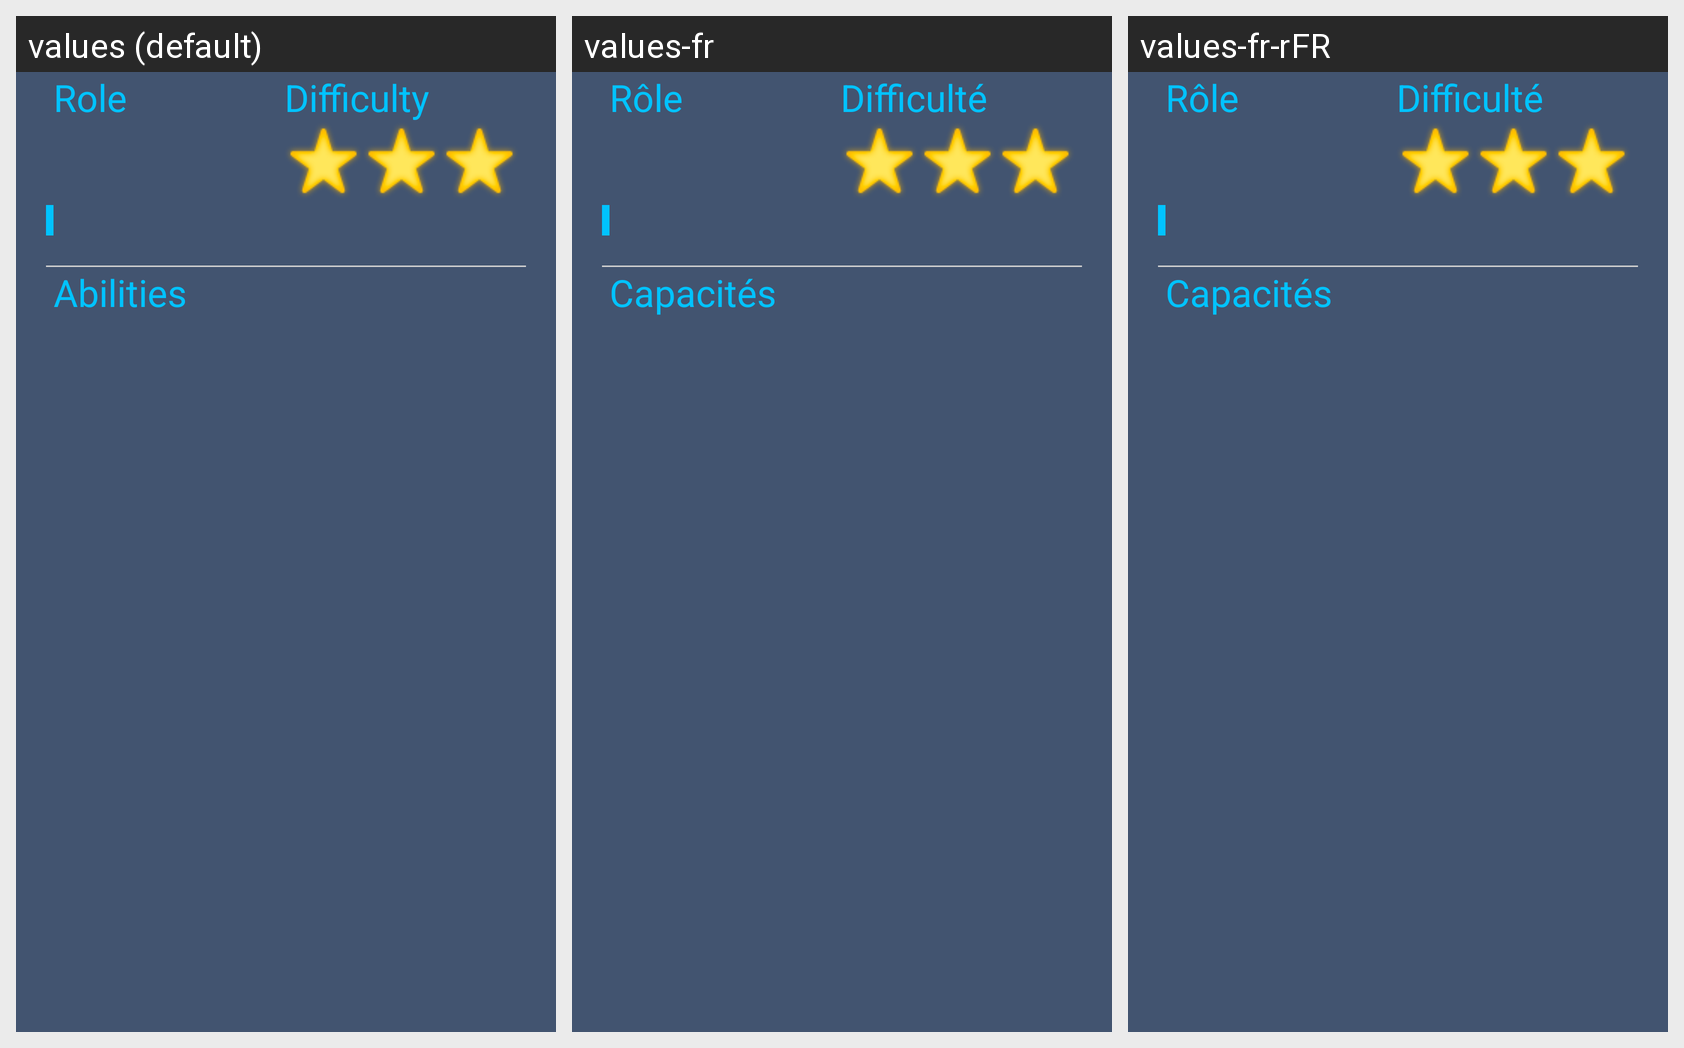

Here is an Android app screen in its default locale and in the app's own translations. Write out the translated-string differences for the strings that appear on this screen.
Android screen res/layout/fragment_blank.xml rendered under 3 locales, left to right: values (default), values-fr, values-fr-rFR. Device: Nexus 5 (rendered at 1080×1920; each locale shown at half size, 540×960, under a caption strip naming it); theme AppTheme.
Strings drawn on this screen, with the default value and each locale's value (text and hints the layout hard-codes, and strings that could not be matched under every locale, appear in the picture but are not listed):

strRole
  values: Role
  values-fr: Rôle
  values-fr-rFR: Rôle

strDifficulty
  values: Difficulty
  values-fr: Difficulté
  values-fr-rFR: Difficulté

strSkills
  values: Abilities
  values-fr: Capacités
  values-fr-rFR: Capacités
